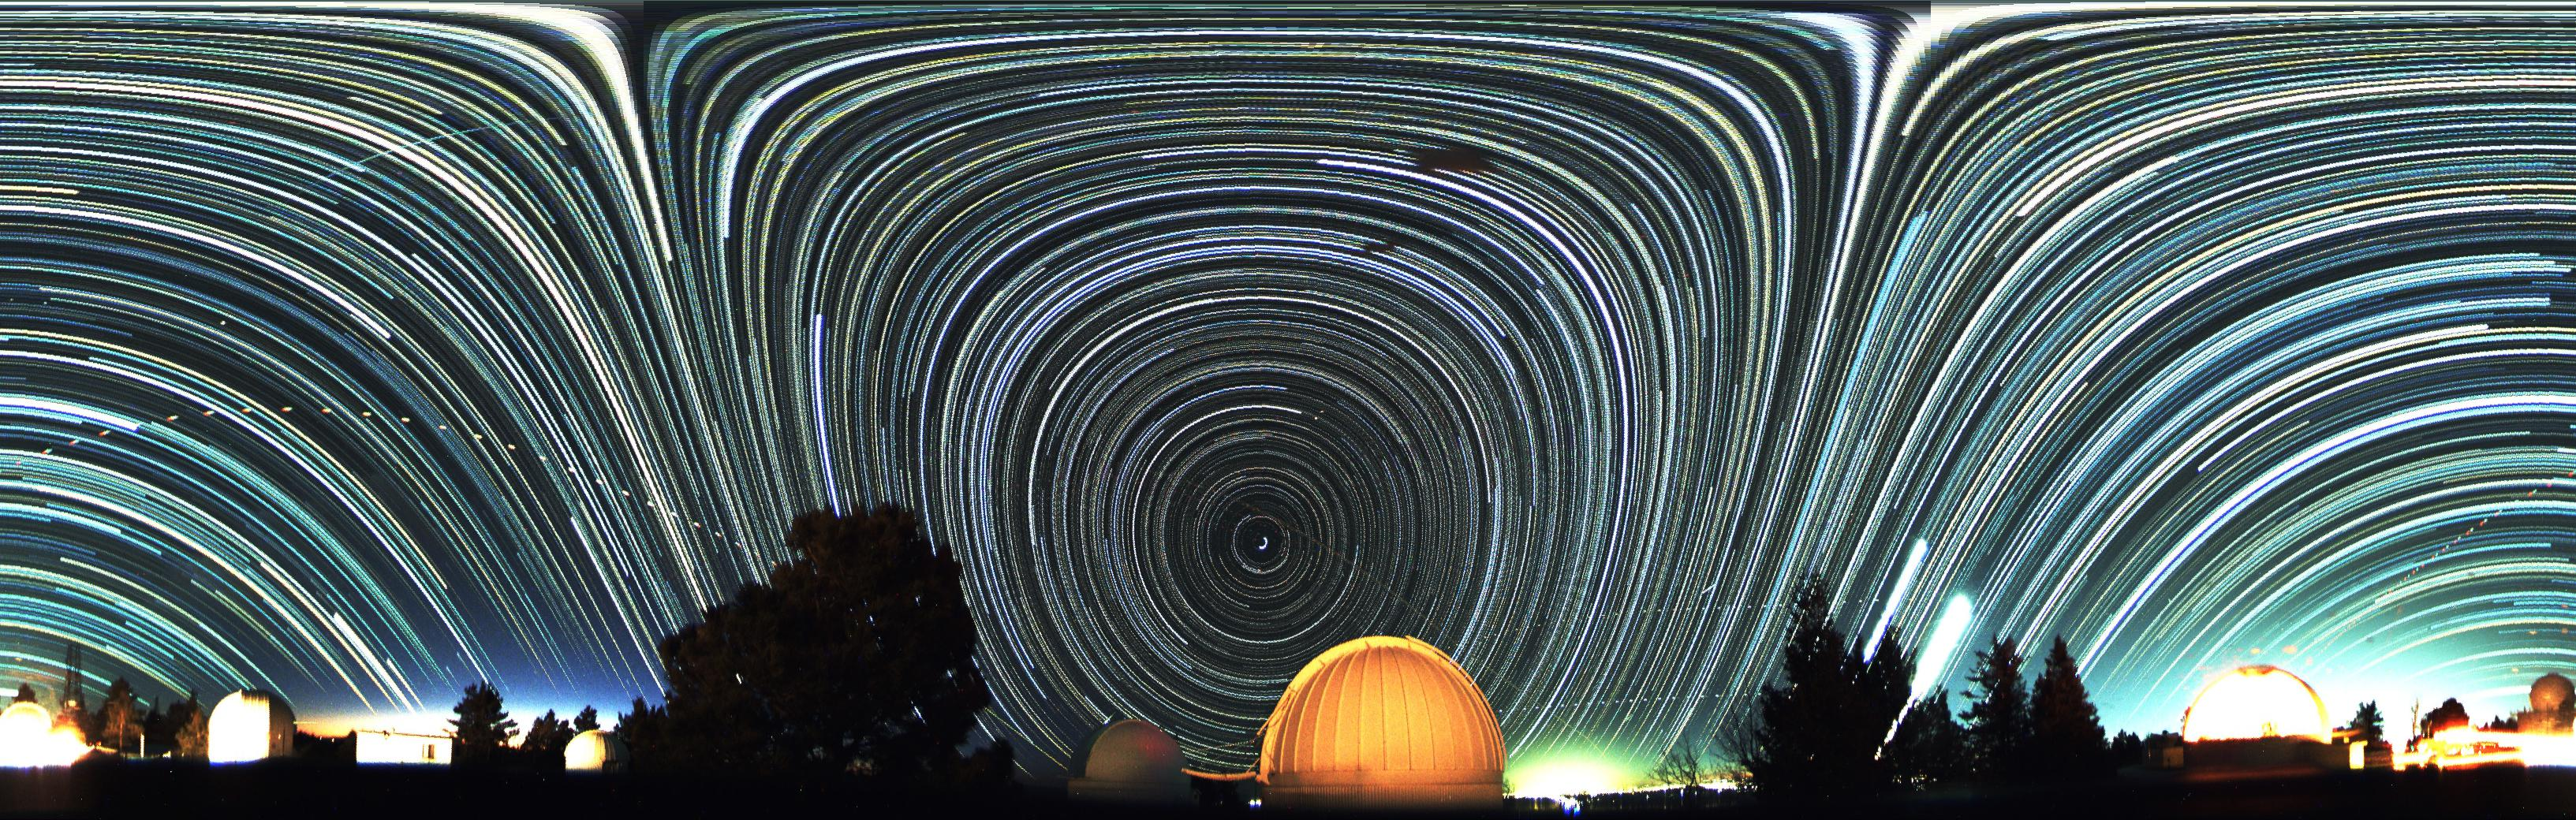

This figure's Python source:
from unWrap import unwrap
import imageio
import numpy as np

'''
A test script showing how to unwrap an allsky jpg, then rotate N center.
'''

image = imageio.imread('startrails.jpg')
result = unwrap(image, 0)

#GET WIDTH, DIVIDE BY 2, MINUS 1
w = result.shape[1]
wh = int(w / 2)
w1 = w - 1

#CUT FIRST HALF
result1 = result[:, 0:wh]
#CUT SECOND HALF
result2 = result[:, wh:w1]
#STITCH BACK TOGETHER ON X AXIS
result = np.concatenate([result2, result1], 1)  # combine on x axis
#FLIP IMAGE
result = np.flip(result, 1)  # flip on x axis
#CONVERT UINT8
result = np.uint8(result)  # Convt to uint8
#SAVE
imageio.imwrite('test.jpg', result)
